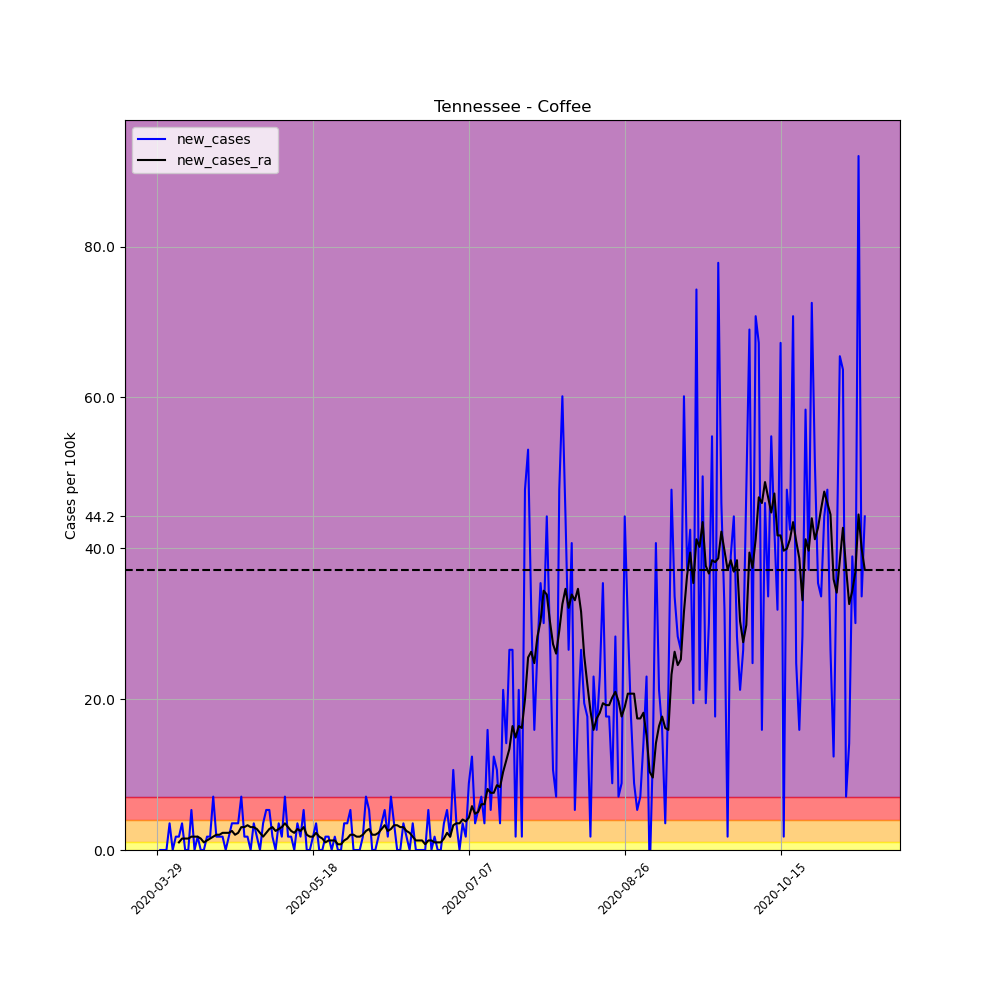

Source data for this figure (header and first rows):
, date, county, state, fips, cases, deaths, COUNTY, STNAME, CTYNAME, POPESTIMATE2019, per_100k, per_100k_ra, new_cases, new_cases_ra
454920, 2020-03-29, Coffee, Tennessee, 47031, 1, 0, 31, Tennessee, Coffee, 56520, 1.769, , , 
454921, 2020-03-30, Coffee, Tennessee, 47031, 1, 0, 31, Tennessee, Coffee, 56520, 1.769, , 0.0, 
454922, 2020-03-31, Coffee, Tennessee, 47031, 1, 0, 31, Tennessee, Coffee, 56520, 1.769, , 0.0, 
454923, 2020-04-01, Coffee, Tennessee, 47031, 1, 0, 31, Tennessee, Coffee, 56520, 1.769, , 0.0, 
454924, 2020-04-02, Coffee, Tennessee, 47031, 3, 0, 31, Tennessee, Coffee, 56520, 5.308, , 3.539, 
454925, 2020-04-03, Coffee, Tennessee, 47031, 3, 0, 31, Tennessee, Coffee, 56520, 5.308, , 0.0, 
454926, 2020-04-04, Coffee, Tennessee, 47031, 4, 0, 31, Tennessee, Coffee, 56520, 7.077, 3.539, 1.769, 
454927, 2020-04-05, Coffee, Tennessee, 47031, 5, 0, 31, Tennessee, Coffee, 56520, 8.846, 4.55, 1.769, 1.011
454928, 2020-04-06, Coffee, Tennessee, 47031, 7, 0, 31, Tennessee, Coffee, 56520, 12.38, 6.066, 3.539, 1.517
454929, 2020-04-07, Coffee, Tennessee, 47031, 7, 0, 31, Tennessee, Coffee, 56520, 12.38, 7.583, 0.0, 1.517
454930, 2020-04-08, Coffee, Tennessee, 47031, 7, 0, 31, Tennessee, Coffee, 56520, 12.38, 9.099, 0.0, 1.517
454931, 2020-04-09, Coffee, Tennessee, 47031, 10, 0, 31, Tennessee, Coffee, 56520, 17.69, 10.87, 5.308, 1.769
454932, 2020-04-10, Coffee, Tennessee, 47031, 10, 0, 31, Tennessee, Coffee, 56520, 17.69, 12.64, 0.0, 1.769
454933, 2020-04-11, Coffee, Tennessee, 47031, 11, 0, 31, Tennessee, Coffee, 56520, 19.46, 14.41, 1.769, 1.769
454934, 2020-04-12, Coffee, Tennessee, 47031, 11, 0, 31, Tennessee, Coffee, 56520, 19.46, 15.92, 0.0, 1.517
454935, 2020-04-13, Coffee, Tennessee, 47031, 11, 0, 31, Tennessee, Coffee, 56520, 19.46, 16.93, 0.0, 1.011
454936, 2020-04-14, Coffee, Tennessee, 47031, 12, 0, 31, Tennessee, Coffee, 56520, 21.23, 18.2, 1.769, 1.264
454937, 2020-04-15, Coffee, Tennessee, 47031, 13, 0, 31, Tennessee, Coffee, 56520, 23, 19.71, 1.769, 1.517
454938, 2020-04-16, Coffee, Tennessee, 47031, 17, 0, 31, Tennessee, Coffee, 56520, 30.08, 21.48, 7.077, 1.769
454939, 2020-04-17, Coffee, Tennessee, 47031, 18, 0, 31, Tennessee, Coffee, 56520, 31.85, 23.51, 1.769, 2.022
454940, 2020-04-18, Coffee, Tennessee, 47031, 19, 0, 31, Tennessee, Coffee, 56520, 33.62, 25.53, 1.769, 2.022
454941, 2020-04-19, Coffee, Tennessee, 47031, 20, 0, 31, Tennessee, Coffee, 56520, 35.39, 27.8, 1.769, 2.275
454942, 2020-04-20, Coffee, Tennessee, 47031, 20, 0, 31, Tennessee, Coffee, 56520, 35.39, 30.08, 0.0, 2.275
454943, 2020-04-21, Coffee, Tennessee, 47031, 21, 0, 31, Tennessee, Coffee, 56520, 37.15, 32.35, 1.769, 2.275
454944, 2020-04-22, Coffee, Tennessee, 47031, 23, 0, 31, Tennessee, Coffee, 56520, 40.69, 34.88, 3.539, 2.528
454945, 2020-04-23, Coffee, Tennessee, 47031, 25, 0, 31, Tennessee, Coffee, 56520, 44.23, 36.9, 3.539, 2.022
454946, 2020-04-24, Coffee, Tennessee, 47031, 27, 0, 31, Tennessee, Coffee, 56520, 47.77, 39.18, 3.539, 2.275
454947, 2020-04-25, Coffee, Tennessee, 47031, 31, 0, 31, Tennessee, Coffee, 56520, 54.85, 42.21, 7.077, 3.033
454948, 2020-04-26, Coffee, Tennessee, 47031, 32, 0, 31, Tennessee, Coffee, 56520, 56.62, 45.24, 1.769, 3.033
454949, 2020-04-27, Coffee, Tennessee, 47031, 33, 0, 31, Tennessee, Coffee, 56520, 58.39, 48.53, 1.769, 3.286
454950, 2020-04-28, Coffee, Tennessee, 47031, 33, 0, 31, Tennessee, Coffee, 56520, 58.39, 51.56, 0.0, 3.033
454951, 2020-04-29, Coffee, Tennessee, 47031, 35, 0, 31, Tennessee, Coffee, 56520, 61.92, 54.6, 3.539, 3.033
454952, 2020-04-30, Coffee, Tennessee, 47031, 36, 0, 31, Tennessee, Coffee, 56520, 63.69, 57.38, 1.769, 2.78
454953, 2020-05-01, Coffee, Tennessee, 47031, 36, 0, 31, Tennessee, Coffee, 56520, 63.69, 59.65, 0.0, 2.275
454954, 2020-05-02, Coffee, Tennessee, 47031, 38, 0, 31, Tennessee, Coffee, 56520, 67.23, 61.42, 3.539, 1.769
454955, 2020-05-03, Coffee, Tennessee, 47031, 41, 0, 31, Tennessee, Coffee, 56520, 72.54, 63.69, 5.308, 2.275
454956, 2020-05-04, Coffee, Tennessee, 47031, 44, 0, 31, Tennessee, Coffee, 56520, 77.85, 66.47, 5.308, 2.78
454957, 2020-05-05, Coffee, Tennessee, 47031, 45, 0, 31, Tennessee, Coffee, 56520, 79.62, 69.51, 1.769, 3.033
454958, 2020-05-06, Coffee, Tennessee, 47031, 45, 0, 31, Tennessee, Coffee, 56520, 79.62, 72.04, 0.0, 2.528
454959, 2020-05-07, Coffee, Tennessee, 47031, 47, 0, 31, Tennessee, Coffee, 56520, 83.16, 74.82, 3.539, 2.78
454960, 2020-05-08, Coffee, Tennessee, 47031, 48, 0, 31, Tennessee, Coffee, 56520, 84.93, 77.85, 1.769, 3.033
454961, 2020-05-09, Coffee, Tennessee, 47031, 52, 0, 31, Tennessee, Coffee, 56520, 92, 81.39, 7.077, 3.539
454962, 2020-05-10, Coffee, Tennessee, 47031, 53, 0, 31, Tennessee, Coffee, 56520, 93.77, 84.42, 1.769, 3.033
454963, 2020-05-11, Coffee, Tennessee, 47031, 54, 0, 31, Tennessee, Coffee, 56520, 95.54, 86.95, 1.769, 2.528
454964, 2020-05-12, Coffee, Tennessee, 47031, 54, 0, 31, Tennessee, Coffee, 56520, 95.54, 89.22, 0.0, 2.275
454965, 2020-05-13, Coffee, Tennessee, 47031, 56, 0, 31, Tennessee, Coffee, 56520, 99.08, 92, 3.539, 2.78
454966, 2020-05-14, Coffee, Tennessee, 47031, 57, 0, 31, Tennessee, Coffee, 56520, 100.8, 94.53, 1.769, 2.528
454967, 2020-05-15, Coffee, Tennessee, 47031, 60, 0, 31, Tennessee, Coffee, 56520, 106.2, 97.56, 5.308, 3.033
454968, 2020-05-16, Coffee, Tennessee, 47031, 60, 0, 31, Tennessee, Coffee, 56520, 106.2, 99.59, 0.0, 2.022
454969, 2020-05-17, Coffee, Tennessee, 47031, 60, 0, 31, Tennessee, Coffee, 56520, 106.2, 101.4, 0.0, 1.769
454970, 2020-05-18, Coffee, Tennessee, 47031, 61, 0, 31, Tennessee, Coffee, 56520, 107.9, 103.1, 1.769, 1.769
454971, 2020-05-19, Coffee, Tennessee, 47031, 63, 0, 31, Tennessee, Coffee, 56520, 111.5, 105.4, 3.539, 2.275
454972, 2020-05-20, Coffee, Tennessee, 47031, 63, 0, 31, Tennessee, Coffee, 56520, 111.5, 107.2, 0.0, 1.769
454973, 2020-05-21, Coffee, Tennessee, 47031, 63, 0, 31, Tennessee, Coffee, 56520, 111.5, 108.7, 0.0, 1.517
454974, 2020-05-22, Coffee, Tennessee, 47031, 64, 0, 31, Tennessee, Coffee, 56520, 113.2, 109.7, 1.769, 1.011
454975, 2020-05-23, Coffee, Tennessee, 47031, 65, 0, 31, Tennessee, Coffee, 56520, 115, 111, 1.769, 1.264
454976, 2020-05-24, Coffee, Tennessee, 47031, 65, 0, 31, Tennessee, Coffee, 56520, 115, 112.2, 0.0, 1.264
454977, 2020-05-25, Coffee, Tennessee, 47031, 66, 0, 31, Tennessee, Coffee, 56520, 116.8, 113.5, 1.769, 1.264
454978, 2020-05-26, Coffee, Tennessee, 47031, 66, 0, 31, Tennessee, Coffee, 56520, 116.8, 114.2, 0.0, 0.7583
454979, 2020-05-27, Coffee, Tennessee, 47031, 66, 0, 31, Tennessee, Coffee, 56520, 116.8, 115, 0.0, 0.7583
... 168 more rows
